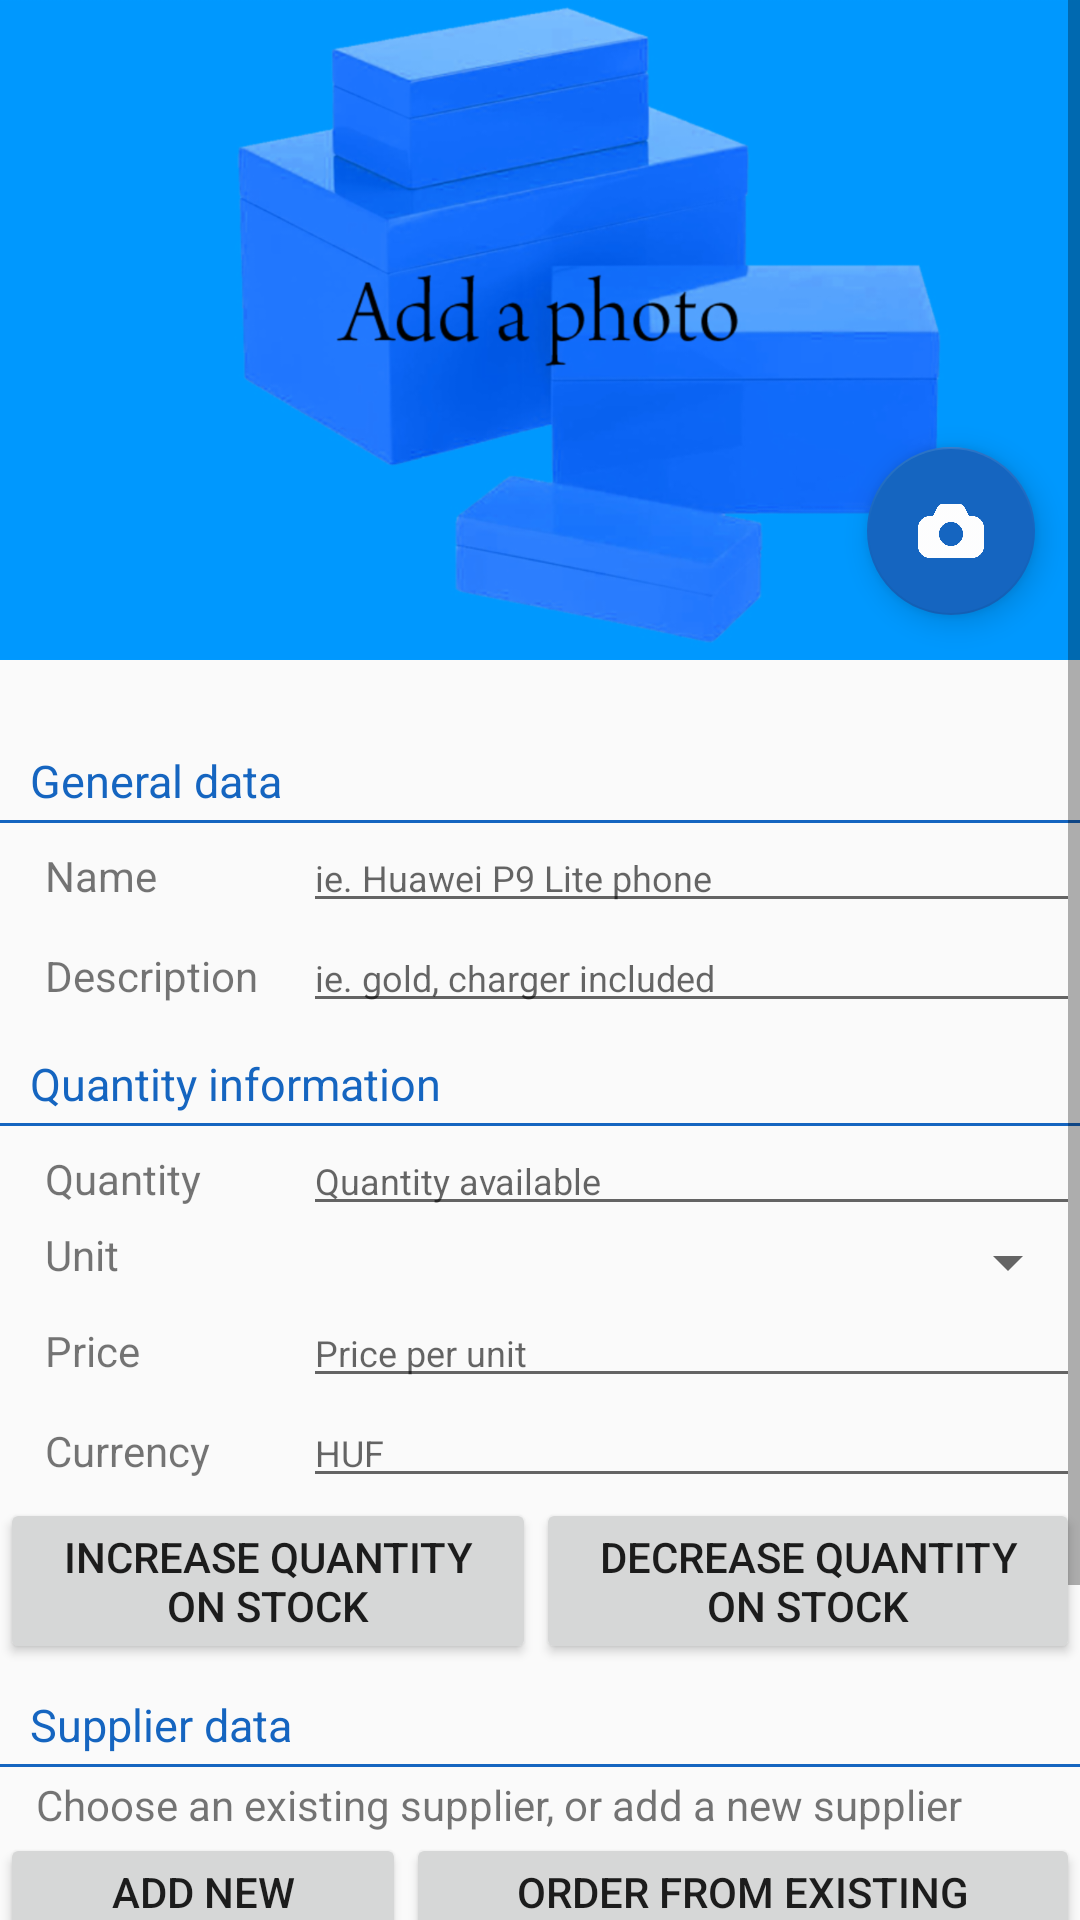

Write the Android layout XML for this screen, with the resource values it uses.
<!-- AndroidManifest.xml: application theme AppTheme -->
<!-- res/layout/activity_product_details.xml -->
<?xml version="1.0" encoding="utf-8"?>
<ScrollView xmlns:android="http://schemas.android.com/apk/res/android"
    xmlns:tools="http://schemas.android.com/tools"
    android:layout_width="match_parent"
    android:layout_height="match_parent">

    <LinearLayout
        android:layout_width="match_parent"
        android:layout_height="wrap_content"
        android:orientation="vertical"
        tools:context=".ProductDetailsActivity">

        <RelativeLayout
            android:layout_width="match_parent"
            android:layout_height="220dp"
            android:layout_marginBottom="20dp">

            <ImageView
                android:id="@+id/item_photo"
                android:layout_width="match_parent"
                android:layout_height="match_parent"
                android:scaleType="centerCrop"
                android:src="@drawable/img_empty_photo" />

            <android.support.design.widget.FloatingActionButton
                android:id="@+id/fab_photo"
                android:layout_width="wrap_content"
                android:layout_height="wrap_content"
                android:layout_alignParentBottom="true"
                android:layout_alignParentRight="true"
                android:layout_margin="15dp"
                android:src="@drawable/ic_add_photo" />

        </RelativeLayout>

        <TextView
            style="@style/style_topic"
            android:text="@string/general_data" />

        <View
            android:layout_width="match_parent"
            android:layout_height="1dp"
            android:background="@color/colorPrimary" />

        <LinearLayout
            android:layout_width="match_parent"
            android:layout_height="wrap_content"
            android:orientation="horizontal">

            <TextView
                style="@style/style_item_info"
                android:text="@string/product_name" />

            <EditText
                android:id="@+id/edit_name"
                style="@style/style_item_editText"
                android:hint="@string/product_sample_name" />

        </LinearLayout>

        <LinearLayout
            android:layout_width="match_parent"
            android:layout_height="wrap_content"
            android:orientation="horizontal">

            <TextView
                style="@style/style_item_info"
                android:text="@string/product_description" />

            <EditText
                android:id="@+id/edit_description"
                style="@style/style_item_editText"
                android:hint="@string/product_sample_description" />

        </LinearLayout>

        <TextView
            style="@style/style_topic"
            android:text="@string/quantity_information" />

        <View
            android:layout_width="match_parent"
            android:layout_height="1dp"
            android:background="@color/colorPrimary" />

        <LinearLayout
            android:layout_width="match_parent"
            android:layout_height="wrap_content"
            android:orientation="horizontal">

            <TextView
                style="@style/style_item_info"
                android:text="@string/quantity" />

            <EditText
                android:id="@+id/edit_quantity"
                style="@style/style_item_editText"
                android:hint="@string/quantity_available"
                android:inputType="numberDecimal" />

        </LinearLayout>

        <LinearLayout
            android:layout_width="match_parent"
            android:layout_height="wrap_content"
            android:orientation="horizontal">

            <TextView
                style="@style/style_item_info"
                android:text="@string/unit" />

            
            <Spinner
                android:id="@+id/spinner_unit"
                android:layout_width="0dp"
                android:layout_height="wrap_content"
                android:layout_weight="3"
                android:gravity="center_horizontal"
                android:spinnerMode="dropdown" />

        </LinearLayout>

        <LinearLayout
            android:layout_width="match_parent"
            android:layout_height="wrap_content"
            android:orientation="horizontal">

            <TextView
                style="@style/style_item_info"
                android:text="@string/price" />

            <EditText
                android:id="@+id/edit_price"
                style="@style/style_item_editText"
                android:hint="@string/price_per_unit"
                android:inputType="numberDecimal" />

        </LinearLayout>

        <LinearLayout
            android:layout_width="match_parent"
            android:layout_height="wrap_content"
            android:orientation="horizontal">

            <TextView
                style="@style/style_item_info"
                android:text="@string/currency" />

            <EditText
                android:id="@+id/edit_currency"
                style="@style/style_item_editText"
                android:hint="HUF" />

        </LinearLayout>

        <LinearLayout
            android:layout_width="wrap_content"
            android:layout_height="wrap_content"
            android:orientation="horizontal">

            <Button
                android:layout_width="0dp"
                android:layout_height="wrap_content"
                android:layout_weight="1"
                android:onClick="increaseQuantity"
                android:text="@string/increase_quantity_on_stock" />

            <Button
                android:layout_width="0dp"
                android:layout_height="wrap_content"
                android:layout_weight="1"
                android:onClick="decreaseQuantity"
                android:text="@string/decrease_quantity_on_stock" />

        </LinearLayout>

        <TextView
            style="@style/style_topic"
            android:text="@string/supplier_data" />

        <View
            android:layout_width="match_parent"
            android:layout_height="1dp"
            android:background="@color/colorPrimary" />

        <TextView
            android:layout_width="match_parent"
            android:layout_height="wrap_content"
            android:paddingLeft="@dimen/activity_margin"
            android:paddingRight="@dimen/activity_margin"
            android:paddingTop="3dp"
            android:text="@string/supplier_input_options" />

        <LinearLayout
            android:layout_width="wrap_content"
            android:layout_height="wrap_content"
            android:gravity="center_vertical"
            android:orientation="horizontal">

            <Button
                android:id="@+id/add_new_supplier"
                android:layout_width="0dp"
                android:layout_height="wrap_content"
                android:layout_weight="1"
                android:text="@string/add_new_supplier" />

            <Button
                android:id="@+id/order_button"
                android:layout_width="0dp"
                android:layout_height="wrap_content"
                android:layout_weight="1"
                android:onClick="orderFromSupplier"
                android:text="@string/order_from_existing_supplier" />

        </LinearLayout>

        <Spinner
            android:id="@+id/supplier_spinner"
            android:layout_width="match_parent"
            android:layout_height="wrap_content"
            android:layout_marginTop="5dp">

        </Spinner>

        <LinearLayout
            android:layout_width="match_parent"
            android:layout_height="wrap_content"
            android:orientation="horizontal"
            android:layout_marginTop="3dp">

            <TextView
                style="@style/style_item_info"
                android:text="@string/supplier_address" />

            <TextView
                android:id="@+id/p_supplier_address"
                style="@style/style_item" />

        </LinearLayout>

        <LinearLayout
            android:layout_width="match_parent"
            android:layout_height="wrap_content"
            android:orientation="horizontal">

            <TextView
                style="@style/style_item_info"
                android:text="@string/supplier_phone" />

            <TextView
                android:id="@+id/p_supplier_phone"
                style="@style/style_item"
                android:autoLink="phone"/>

        </LinearLayout>

        <LinearLayout
            android:layout_width="match_parent"
            android:layout_height="wrap_content"
            android:layout_marginBottom="20dp"
            android:orientation="horizontal">

            <TextView
                style="@style/style_item_info"
                android:text="@string/supplier_email" />

            <TextView
                android:id="@+id/p_supplier_email"
                style="@style/style_item"/>

        </LinearLayout>

    </LinearLayout>

</ScrollView>
<!-- resources referenced by this layout -->
<resources>
  <color name="colorPrimary">#1565c0</color>
  <dimen name="activity_margin">12dp</dimen>
  <!-- drawable ic_add_photo: png bitmap (drawable-hdpi, 8976 bytes) -->
  <!-- drawable img_empty_photo: png bitmap (drawable-hdpi, 103417 bytes) -->
  <string name="add_new_supplier">Add new supplier</string>
  <string name="currency">Currency</string>
  <string name="decrease_quantity_on_stock">Decrease quantity on stock</string>
  <string name="general_data">General data</string>
  <string name="increase_quantity_on_stock">Increase quantity on stock</string>
  <string name="order_from_existing_supplier">Order from existing supplier</string>
  <string name="price">Price</string>
  <string name="price_per_unit">Price per unit</string>
  <string name="product_description">Description</string>
  <string name="product_name">Name</string>
  <string name="product_sample_description">ie. gold, charger included</string>
  <string name="product_sample_name">ie. Huawei P9 Lite phone</string>
  <string name="quantity">Quantity</string>
  <string name="quantity_available">Quantity available</string>
  <string name="quantity_information">Quantity information</string>
  <string name="supplier_address">Address</string>
  <string name="supplier_data">Supplier data</string>
  <string name="supplier_email">Email</string>
  <string name="supplier_input_options">Choose an existing supplier, or add a new supplier</string>
  <string name="supplier_phone">Phone</string>
  <string name="unit">Unit</string>
  <style name="style_item">
          <item name="android:layout_width">0dp</item>
          <item name="android:layout_height">wrap_content</item>
          <item name="android:layout_weight">3</item>
          <item name="android:textSize">12sp</item>
      </style>
  <style name="style_item_editText">
          <item name="android:layout_width">0dp</item>
          <item name="android:layout_height">wrap_content</item>
          <item name="android:layout_weight">3</item>
          <item name="android:textSize">12sp</item>
          <item name="android:inputType">textCapSentences</item>
      </style>
  <style name="style_item_info">
          <item name="android:layout_width">0dp</item>
          <item name="android:layout_height">wrap_content</item>
          <item name="android:layout_weight">1</item>
          <item name="android:layout_marginLeft">15dp</item>
      </style>
  <style name="style_topic">
          <item name="android:layout_width">match_parent</item>
          <item name="android:layout_height">wrap_content</item>
          <item name="android:layout_marginLeft">10dp</item>
          <item name="android:fontFamily">sans-serif</item>
          <item name="android:textSize">15sp</item>
          <item name="android:layout_marginTop">10dp</item>
          <item name="android:layout_marginBottom">3dp</item>
          <item name="android:textColor">@color/colorPrimary</item>
      </style>
  <style name="AppTheme" parent="Theme.AppCompat.Light.DarkActionBar">
          
          <item name="colorPrimary">@color/colorPrimary</item>
          <item name="colorPrimaryDark">@color/colorPrimaryDark</item>
          <item name="colorAccent">@color/colorAccent</item>
      </style>
  <color name="colorPrimaryDark">#1565c0</color>
  <color name="colorAccent">#1565c0</color>
</resources>
